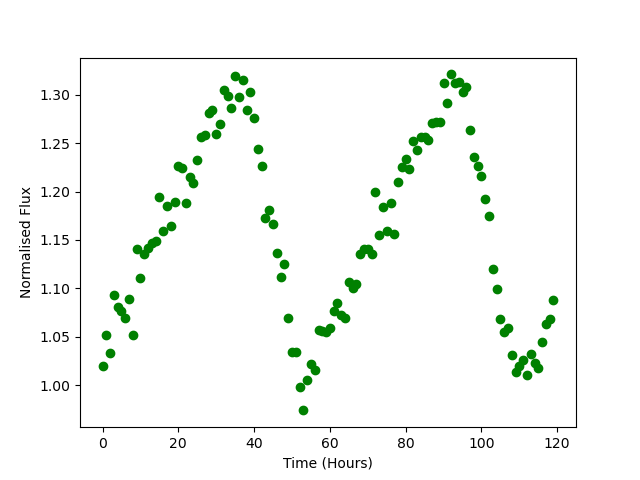

The table this chart was drawn from, first rows:
Time, Flux
0.0, 1.02
1.0, 1.052
2.0, 1.034
3.0, 1.093
4.0, 1.081
5.0, 1.076
6.0, 1.069
7.0, 1.089
8.0, 1.052
9.0, 1.141
10.0, 1.111
11.0, 1.136
12.0, 1.142
13.0, 1.147
14.0, 1.149
15.0, 1.194
16.0, 1.16
17.0, 1.185
18.0, 1.164
19.0, 1.189
20.0, 1.226
21.0, 1.224
22.0, 1.188
23.0, 1.215
24.0, 1.209
25.0, 1.232
26.0, 1.257
27.0, 1.259
28.0, 1.281
29.0, 1.284
30.0, 1.26
31.0, 1.27
32.0, 1.305
33.0, 1.299
34.0, 1.286
35.0, 1.319
36.0, 1.298
37.0, 1.316
38.0, 1.284
39.0, 1.303
40.0, 1.276
41.0, 1.244
42.0, 1.226
43.0, 1.173
44.0, 1.181
45.0, 1.166
46.0, 1.136
47.0, 1.112
48.0, 1.125
49.0, 1.069
50.0, 1.034
51.0, 1.034
52.0, 0.9977
53.0, 0.9739
54.0, 1.005
55.0, 1.021
56.0, 1.016
57.0, 1.057
58.0, 1.055
59.0, 1.054
... 60 more rows
